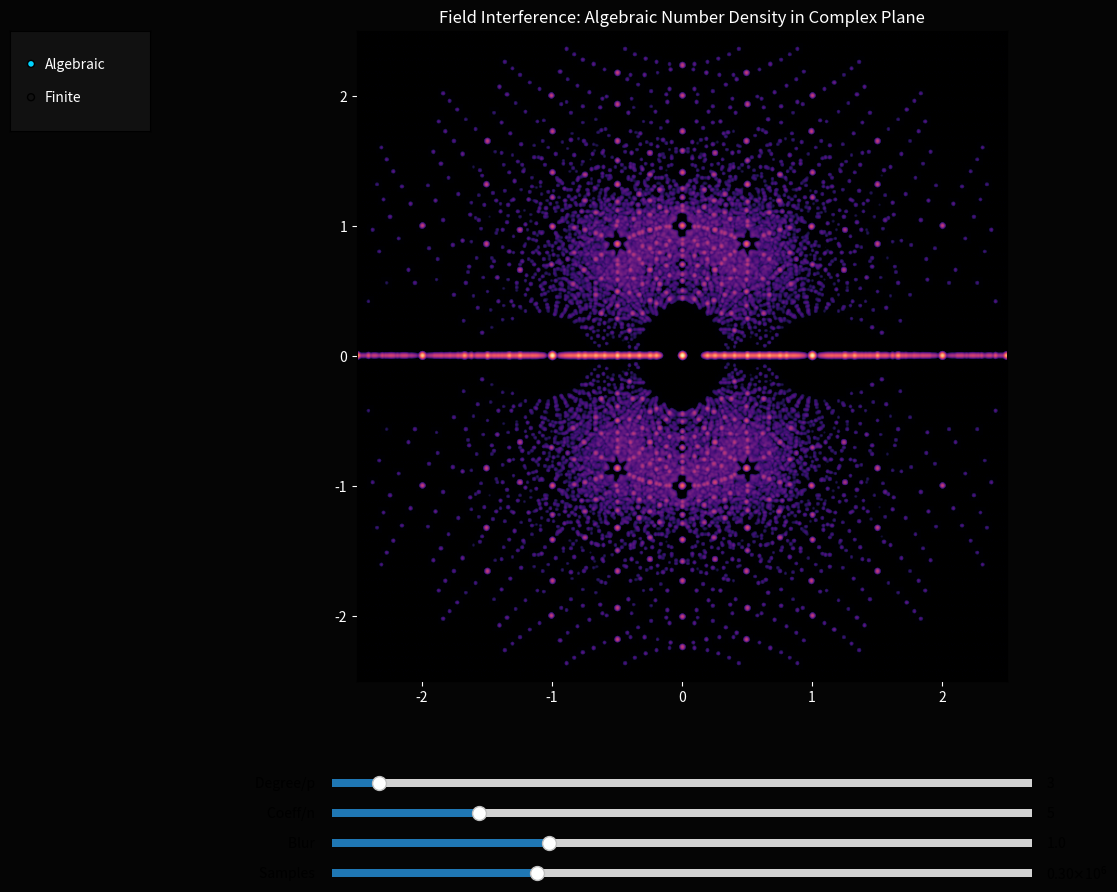

Here is the Python script that generated this plot:
import numpy as np
import matplotlib.pyplot as plt
from matplotlib.widgets import Slider, RadioButtons
from scipy.ndimage import gaussian_filter
from matplotlib.colors import LogNorm

# --- Robust Finite Field Math ---

def is_prime(n):
    if n < 2: return False
    for i in range(2, int(n**0.5) + 1):
        if n % i == 0: return False
    return True

def gf_inv(n, p): return pow(n % p, p - 2, p)

def gf_poly_mod(a, g, p):
    n = len(g) - 1; inv_lead = gf_inv(g[-1], p)
    while len(a) > n:
        f = (a[-1] * inv_lead) % p; d = len(a) - 1 - n
        for i in range(len(g)): a[i+d] = (a[i+d] - f * g[i]) % p
        while len(a) > 0 and a[-1] == 0: a.pop()
    return [x % p for x in a] if a else [0]

def gf_multiply(a, b, g, p):
    if not a or not b or (len(a)==1 and a[0]==0) or (len(b)==1 and b[0]==0): return [0]
    res = [0] * (len(a) + len(b) - 1)
    for i, va in enumerate(a):
        for j, vb in enumerate(b): res[i+j] = (res[i+j] + va * vb) % p
    return gf_poly_mod(res, g, p)

def gf_poly_gcd(a, b, p):
    while len(b) > 1 or (len(b)==1 and b[0] != 0): a, b = b, gf_poly_mod(a, b, p)
    if a:
        inv = gf_inv(a[-1], p); a = [(x * inv) % p for x in a]
    return a

def gf_is_irreducible(poly, p):
    n = len(poly) - 1
    if n < 1: return False
    if n == 1: return True
    if not is_prime(p): return False
    for i in range(1, n // 2 + 1):
        base = [0, 1]; exp = p**i; rem_x_pow = [1]
        temp_base = list(base)
        while exp > 0:
            if exp % 2 == 1: rem_x_pow = gf_multiply(rem_x_pow, temp_base, poly, p)
            temp_base = gf_multiply(temp_base, temp_base, poly, p); exp //= 2
        diff = list(rem_x_pow)
        if len(diff) < 2: diff = diff + [0] * (2 - len(diff))
        diff[1] = (diff[1] - 1) % p
        g = gf_poly_gcd(poly, diff, p)
        if len(g) > 1: return False
    return True

def gf_find_irreducible(p, n):
    if n == 1: return [0, 1]
    poly = [0] * (n + 1); poly[n] = 1
    for i in range(1, min(p**n, 10000)):
        temp = i
        for j in range(n): poly[j] = temp % p; temp //= p
        if gf_is_irreducible(poly, p): return poly
    return poly

def gf_find_primitive(p, n, g):
    q = p**n; q_m_1 = q - 1; factors = []; temp = q_m_1; d = 2
    while d * d <= temp:
        if temp % d == 0:
            factors.append(d);
            while temp % d == 0: temp //= d
        d += 1
    if temp > 1: factors.append(temp)
    for i in range(1, min(q, 10000)):
        alpha = [0] * n; temp = i
        for j in range(n): alpha[j] = temp % p; temp //= p
        if all(x == 0 for x in alpha): continue
        is_p = True
        for f in factors:
            exp = q_m_1 // f; res = [1]; base = list(alpha); cur_e = exp
            while cur_e > 0:
                if cur_e % 2 == 1: res = gf_multiply(res, base, g, p)
                base = gf_multiply(base, base, g, p); cur_e //= 2
            if len(res)==1 and res[0]==1: is_p = False; break
        if is_p: return alpha
    return [0, 1] + [0]*(n-2) if n > 1 else [1]

class UnifiedFieldExplorer:
    def __init__(self, interactive=True):
        self.interactive = interactive
        self.mode = 'Algebraic'
        self.fig = plt.figure(figsize=(14, 10), facecolor='#050505')
        self.ax = self.fig.add_axes([0.1, 0.25, 0.8, 0.65], facecolor='black')
        self.prime_warn_text = self.fig.text(0.02, 0.95, '', color='red', fontweight='bold')
        if self.interactive: self.setup_widgets()
        self.update(None)

    def setup_widgets(self):
        ax_mode = self.fig.add_axes([0.02, 0.8, 0.1, 0.1], facecolor='#111111')
        self.radio = RadioButtons(ax_mode, ('Algebraic', 'Finite'), activecolor='#00d4ff')
        for label in self.radio.labels: label.set_color('white')
        self.radio.on_clicked(self.change_mode)
        self.ax_s1 = self.fig.add_axes([0.25, 0.14, 0.5, 0.015], facecolor='#222222')
        self.s1 = Slider(self.ax_s1, 'Degree/p ', 1, 31, valinit=3, valstep=1)
        self.ax_s2 = self.fig.add_axes([0.25, 0.11, 0.5, 0.015], facecolor='#222222')
        self.s2 = Slider(self.ax_s2, 'Coeff/n ', 1, 20, valinit=5, valstep=1)
        self.ax_s3 = self.fig.add_axes([0.25, 0.08, 0.5, 0.015], facecolor='#222222')
        self.s3 = Slider(self.ax_s3, 'Blur ', 0.1, 3.0, valinit=1.0)
        self.ax_s4 = self.fig.add_axes([0.25, 0.05, 0.5, 0.015], facecolor='#222222')
        self.s4 = Slider(self.ax_s4, 'Samples ', 1e4, 1e6, valinit=3e5, valstep=1e4)
        for s in [self.s1, self.s2, self.s3, self.s4]: s.on_changed(self.update)

    def change_mode(self, label):
        self.mode = label
        if self.mode == 'Algebraic':
            self.s1.label.set_text('Max Degree ')
            self.s2.label.set_text('Max Coeff ')
            self.ax_s3.set_visible(True)
        else:
            self.s1.label.set_text('Prime p ')
            self.s2.label.set_text('Degree n ')
            self.ax_s3.set_visible(False)
        self.update(None)

    def draw_algebraic(self, deg, coeff, sigma, num_samples):
        res = 600; all_roots = []
        for d in range(1, deg + 1):
            ns = int(num_samples // (2 * d))
            polys = np.random.randint(-coeff, coeff + 1, (ns, d + 1)).astype(float)
            polys[polys[:, -1] == 0, -1] = 1
            if d == 1: all_roots.extend(-polys[:, 0] / polys[:, 1])
            else:
                monic = polys[:, :-1] / polys[:, -1:]; matrices = np.zeros((ns, d, d))
                matrices[:, 1:, :-1] = np.eye(d - 1); matrices[:, :, -1] = -monic
                roots = np.linalg.eigvals(matrices); all_roots.extend(roots.flatten())
        all_roots = np.array(all_roots)
        mask = (np.abs(all_roots.real) <= 2.5) & (np.abs(all_roots.imag) <= 2.5)
        roots = all_roots[mask]
        H, _, _ = np.histogram2d(roots.real, roots.imag, bins=res, range=[[-2.5, 2.5], [-2.5, 2.5]])
        Z_blur = gaussian_filter(H.T, sigma=sigma)
        self.ax.imshow(Z_blur, extent=[-2.5, 2.5, -2.5, 2.5], origin='lower', cmap='magma', norm=LogNorm(vmin=0.1, vmax=max(1.1, np.max(Z_blur))))
        self.ax.set_title("Field Interference: Algebraic Number Density in Complex Plane", color='white')

    def draw_finite(self, p, n):
        if not is_prime(p): self.prime_warn_text.set_text(f"Warning: {p} is not prime")
        else: self.prime_warn_text.set_text("")
        q = p**n; g = gf_find_irreducible(p, n); alpha_gen = gf_find_primitive(p, n, g)
        elements = []
        for i in range(min(q, 5000)):
            v = 0; temp = i; cs = []
            for j in range(n):
                c = temp % p; temp //= p; cs.append(c)
                v += c * (np.exp(1j * 2 * np.pi * j / n) if n > 2 else (1 if j==0 else 1j))
            elements.append((v, cs))
        re = [e[0].real for e in elements]; im = [e[0].imag for e in elements]
        if q < 1500:
            for i in range(len(elements)):
                for j in range(i + 1, len(elements)):
                    if sum(elements[i][1][k] != elements[j][1][k] for k in range(n)) == 1:
                        self.ax.plot([re[i], re[j]], [im[i], im[j]], color='#00d4ff', alpha=0.15, lw=0.8)
        if q > 1 and q < 5000:
            curr = [0] * n; curr[0] = 1; orbit = []
            for _ in range(q):
                v = 0
                for j in range(n): v += curr[j] * (np.exp(1j*2*np.pi*j/n) if n>2 else (1 if j==0 else 1j))
                orbit.append(v); curr = gf_multiply(curr, alpha_gen, g, p)
                if all(x == (1 if j==0 else 0) for j, x in enumerate(curr)): orbit.append(orbit[0]); break
            self.ax.plot([z.real for z in orbit], [z.imag for z in orbit], color='yellow', alpha=0.6, lw=1.5, label='Multiplicative Orbit')
        self.ax.scatter(re, im, c=np.abs([e[0] for e in elements]), cmap='cool', s=100, edgecolors='white', zorder=3)
        self.ax.set_title(f"Finite Field Extension: $GF({p}^{n})$", color='white')
        self.ax.set_aspect('equal')

    def update(self, val):
        self.ax.clear(); self.ax.set_facecolor('black')
        v1 = int(self.s1.val) if self.interactive else 3
        v2 = int(self.s2.val) if self.interactive else 5
        v3 = self.s3.val if self.interactive else 1.0
        v4 = int(self.s4.val) if self.interactive else 100000
        if self.mode == 'Algebraic': self.prime_warn_text.set_text(""); self.draw_algebraic(v1, v2, v3, v4)
        else: self.draw_finite(v1, v2)
        self.ax.tick_params(colors='white')
        if self.interactive: self.fig.canvas.draw_idle()

if __name__ == "__main__":
    import sys
    explorer = UnifiedFieldExplorer(interactive="--static" not in sys.argv)
    if "--static" in sys.argv: plt.savefig('./unified_field_interference.png', dpi=300, facecolor='#050505')
    else: plt.show()
